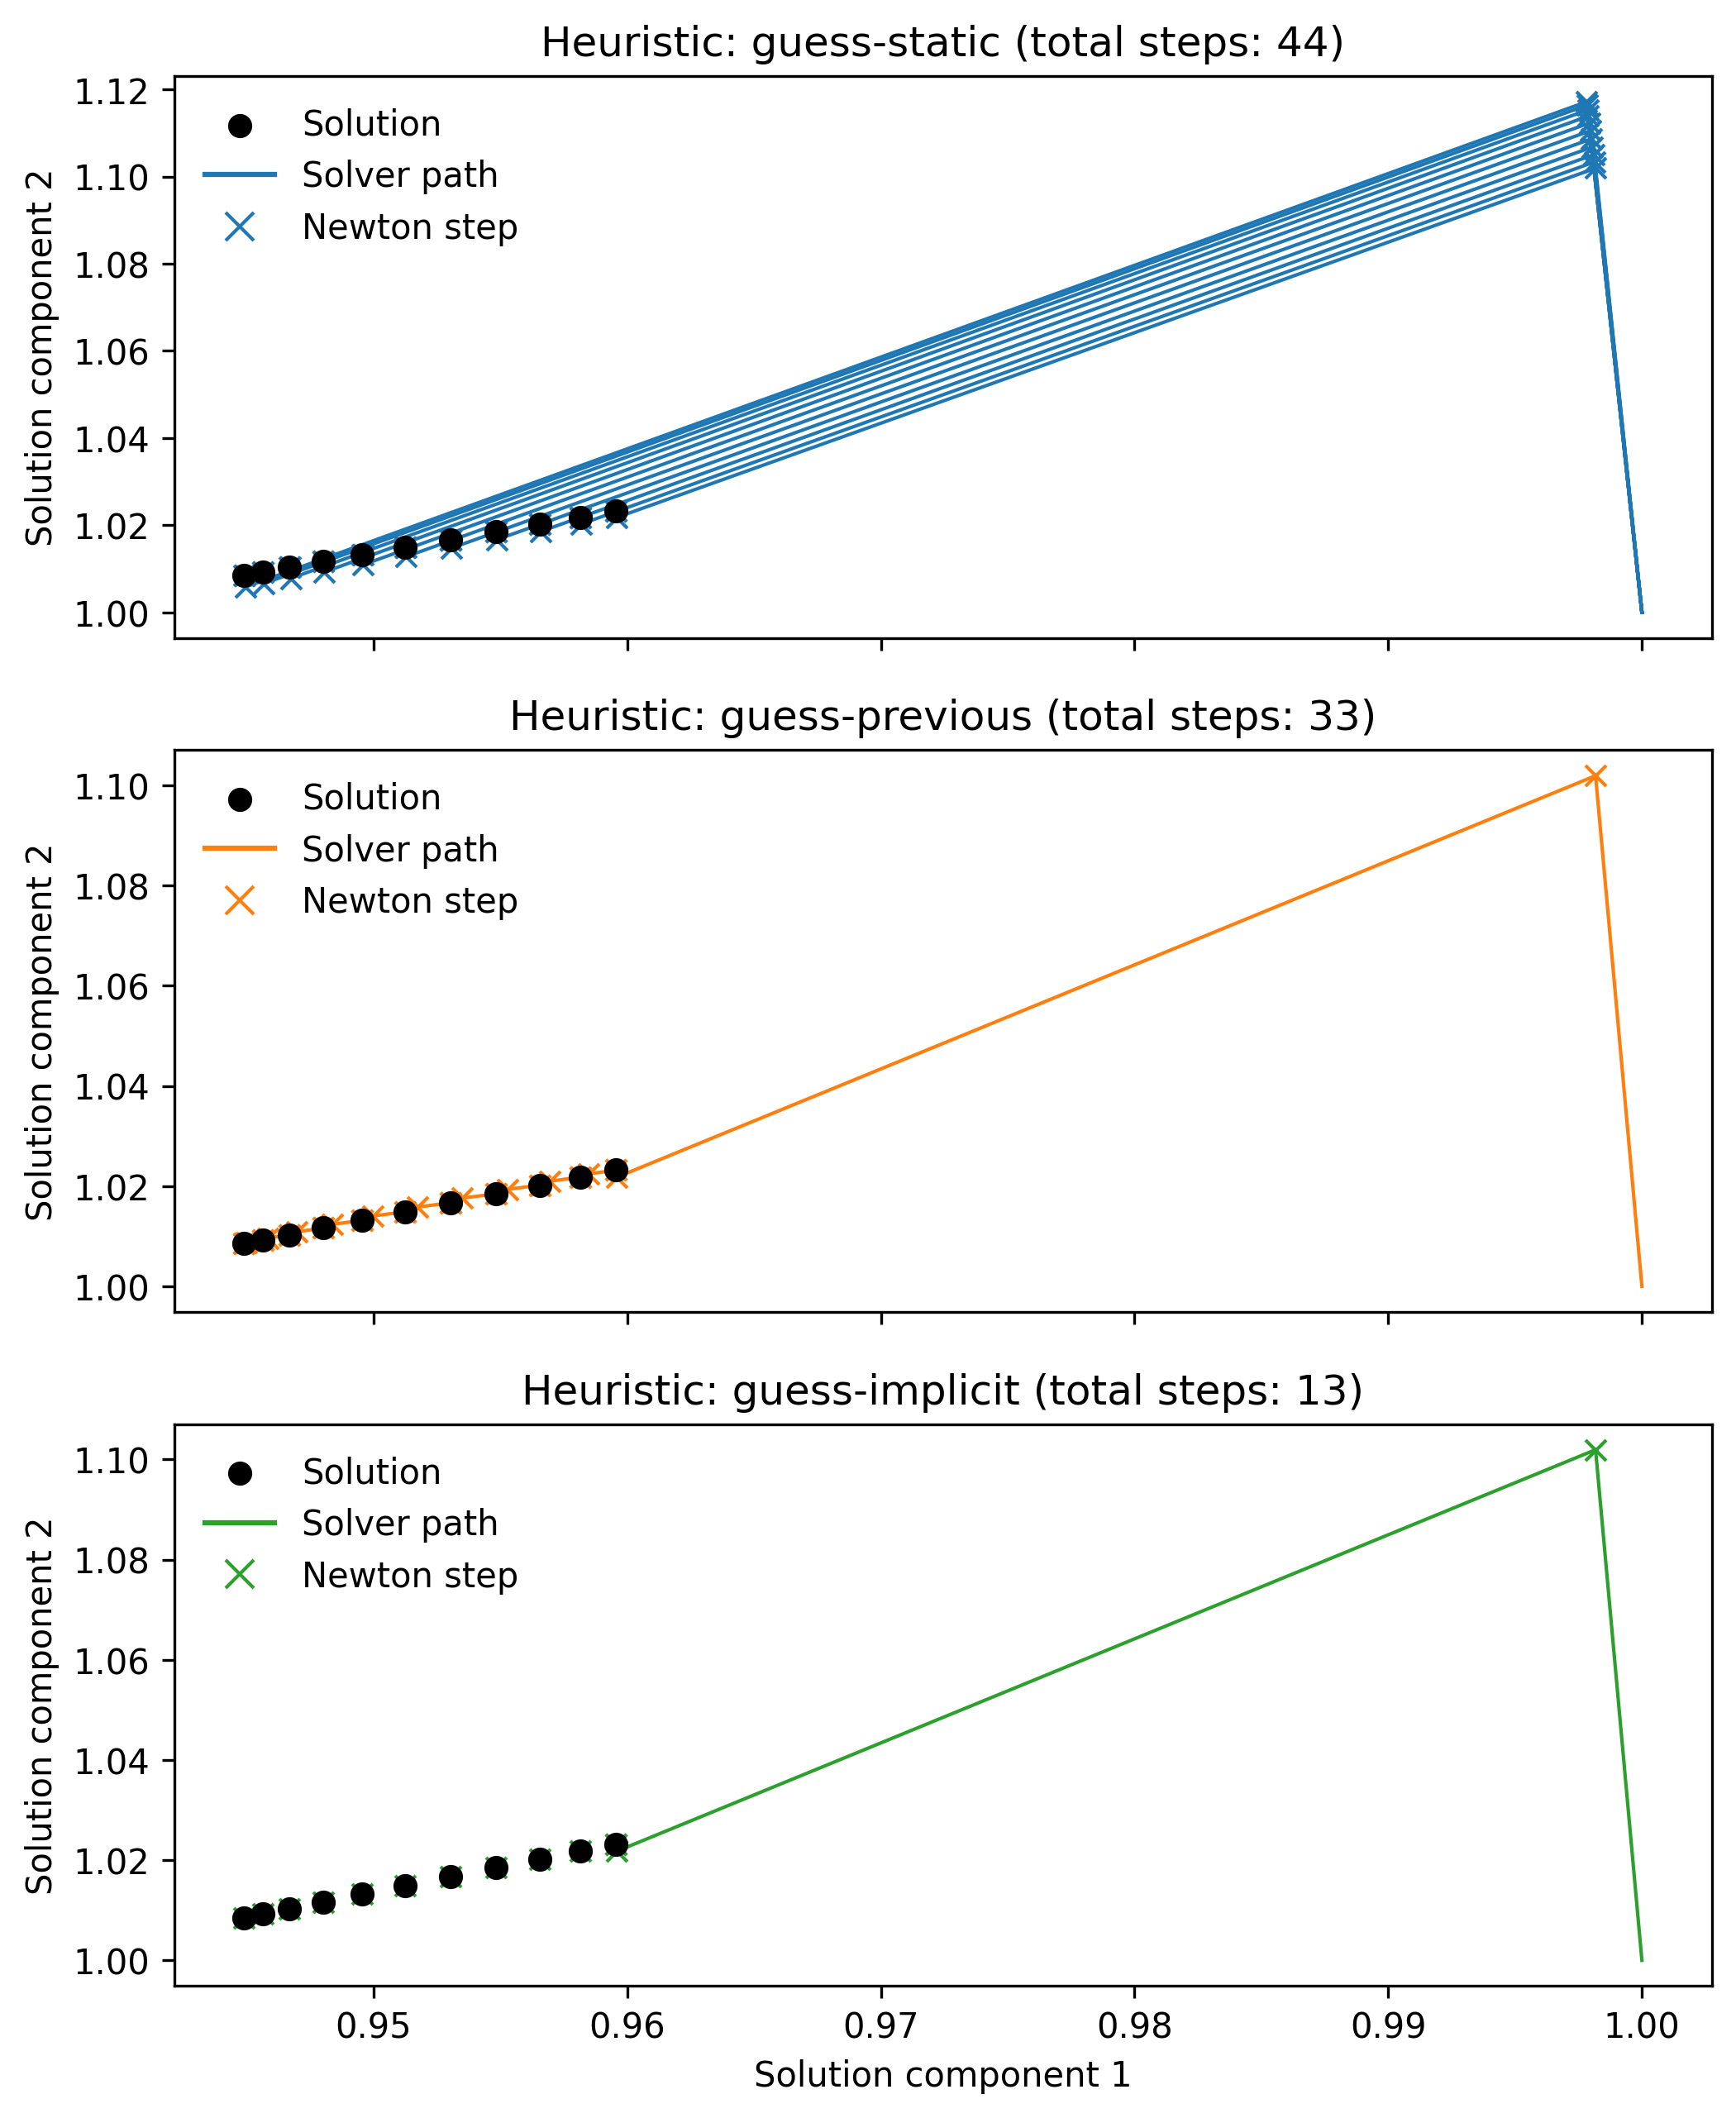

The table this chart was drawn from, first rows:
i, j, gfunc, sol_0, sol_1, guess_0, guess_1
0, 0, guess_implicit, 0.9982, 1.102, 1.0, 1.0
0, 1, guess_implicit, 0.9596, 1.022, 1.0, 1.0
0, 2, guess_implicit, 0.9596, 1.023, 1.0, 1.0
0, 3, guess_implicit, 0.9596, 1.023, 1.0, 1.0
0, 0, guess_static, 0.9982, 1.102, 1.0, 1.0
0, 1, guess_static, 0.9596, 1.022, 1.0, 1.0
0, 2, guess_static, 0.9596, 1.023, 1.0, 1.0
0, 3, guess_static, 0.9596, 1.023, 1.0, 1.0
0, 0, guess_previous, 0.9982, 1.102, 1.0, 1.0
0, 1, guess_previous, 0.9596, 1.022, 1.0, 1.0
0, 2, guess_previous, 0.9596, 1.023, 1.0, 1.0
0, 3, guess_previous, 0.9596, 1.023, 1.0, 1.0
1, 0, guess_implicit, 0.9582, 1.022, 0.9582, 1.022
1, 0, guess_static, 0.9981, 1.103, 1.0, 1.0
1, 1, guess_static, 0.9582, 1.02, 1.0, 1.0
1, 2, guess_static, 0.9582, 1.022, 1.0, 1.0
1, 3, guess_static, 0.9582, 1.022, 1.0, 1.0
1, 0, guess_previous, 0.9585, 1.022, 0.9596, 1.023
1, 1, guess_previous, 0.9582, 1.022, 0.9596, 1.023
1, 2, guess_previous, 0.9582, 1.022, 0.9596, 1.023
2, 0, guess_implicit, 0.9566, 1.02, 0.9566, 1.02
2, 0, guess_static, 0.9981, 1.105, 1.0, 1.0
2, 1, guess_static, 0.9566, 1.019, 1.0, 1.0
2, 2, guess_static, 0.9566, 1.02, 1.0, 1.0
2, 3, guess_static, 0.9566, 1.02, 1.0, 1.0
2, 0, guess_previous, 0.9569, 1.021, 0.9582, 1.022
2, 1, guess_previous, 0.9566, 1.02, 0.9582, 1.022
2, 2, guess_previous, 0.9566, 1.02, 0.9582, 1.022
3, 0, guess_implicit, 0.9548, 1.018, 0.9548, 1.018
3, 0, guess_static, 0.9981, 1.107, 1.0, 1.0
3, 1, guess_static, 0.9549, 1.017, 1.0, 1.0
3, 2, guess_static, 0.9548, 1.018, 1.0, 1.0
3, 3, guess_static, 0.9548, 1.018, 1.0, 1.0
3, 0, guess_previous, 0.9553, 1.019, 0.9566, 1.02
3, 1, guess_previous, 0.9548, 1.018, 0.9566, 1.02
3, 2, guess_previous, 0.9548, 1.018, 0.9566, 1.02
4, 0, guess_implicit, 0.953, 1.017, 0.953, 1.017
4, 0, guess_static, 0.998, 1.109, 1.0, 1.0
4, 1, guess_static, 0.9531, 1.015, 1.0, 1.0
4, 2, guess_static, 0.953, 1.017, 1.0, 1.0
4, 3, guess_static, 0.953, 1.017, 1.0, 1.0
4, 4, guess_static, 0.953, 1.017, 1.0, 1.0
4, 0, guess_previous, 0.9535, 1.018, 0.9548, 1.018
4, 1, guess_previous, 0.953, 1.017, 0.9548, 1.018
4, 2, guess_previous, 0.953, 1.017, 0.9548, 1.018
5, 0, guess_implicit, 0.9512, 1.015, 0.9512, 1.015
5, 0, guess_static, 0.998, 1.111, 1.0, 1.0
5, 1, guess_static, 0.9513, 1.013, 1.0, 1.0
5, 2, guess_static, 0.9513, 1.015, 1.0, 1.0
5, 3, guess_static, 0.9512, 1.015, 1.0, 1.0
5, 0, guess_previous, 0.9517, 1.016, 0.953, 1.017
5, 1, guess_previous, 0.9512, 1.015, 0.953, 1.017
5, 2, guess_previous, 0.9512, 1.015, 0.953, 1.017
6, 0, guess_implicit, 0.9495, 1.013, 0.9495, 1.013
6, 0, guess_static, 0.9979, 1.112, 1.0, 1.0
6, 1, guess_static, 0.9496, 1.011, 1.0, 1.0
6, 2, guess_static, 0.9496, 1.013, 1.0, 1.0
6, 3, guess_static, 0.9495, 1.013, 1.0, 1.0
6, 0, guess_previous, 0.95, 1.014, 0.9512, 1.015
6, 1, guess_previous, 0.9495, 1.013, 0.9512, 1.015
... 33 more rows
